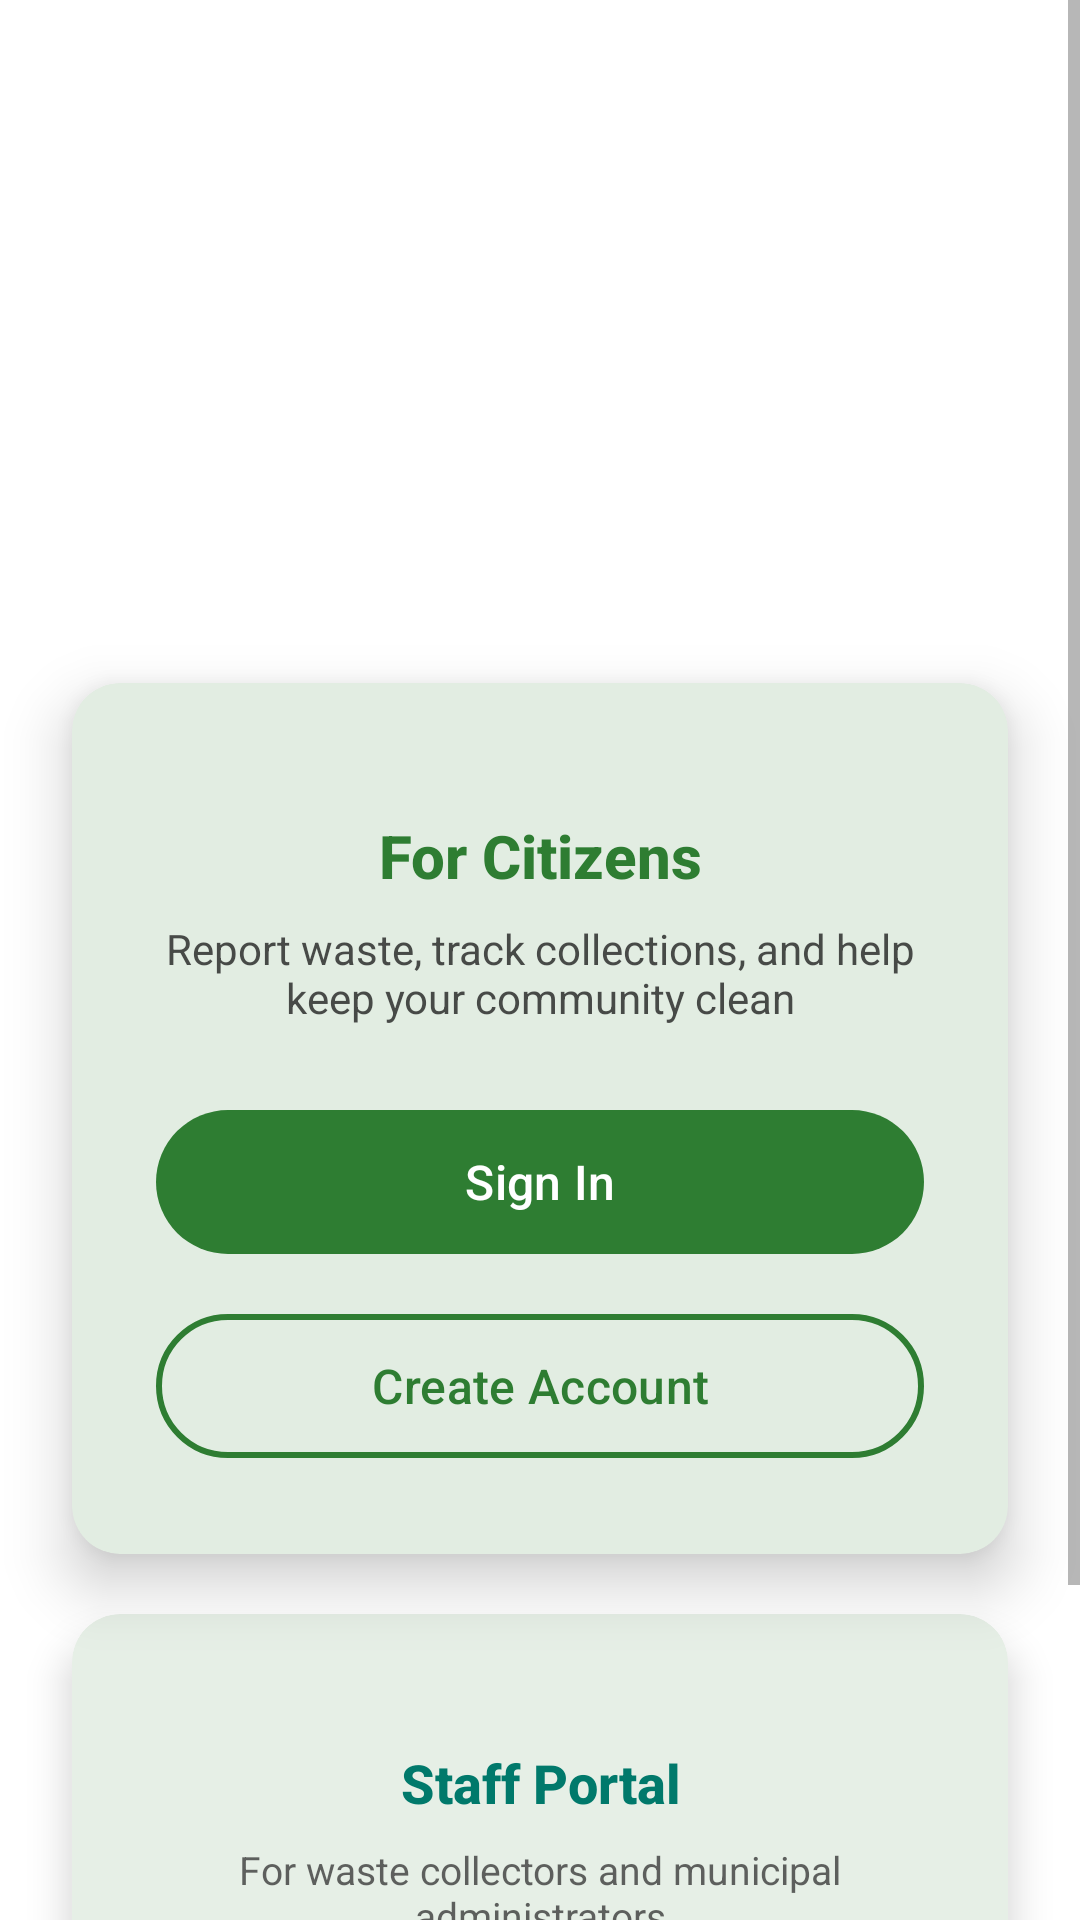

Produce the Android XML layout that renders to this screen, including the resource entries it uses.
<!-- AndroidManifest.xml: activity theme Theme.Wastesmart -->
<!-- res/layout/activity_main.xml -->
<?xml version="1.0" encoding="utf-8"?>
<ScrollView xmlns:android="http://schemas.android.com/apk/res/android"
    xmlns:app="http://schemas.android.com/apk/res-auto"
    xmlns:tools="http://schemas.android.com/tools"
    android:layout_width="match_parent"
    android:layout_height="match_parent"
    android:background="@drawable/collector_gradient"
    android:fillViewport="true"
    tools:context=".MainActivity">

    <androidx.constraintlayout.widget.ConstraintLayout
        android:layout_width="match_parent"
        android:layout_height="wrap_content"
        android:paddingBottom="32dp">

        
        <LinearLayout
            android:id="@+id/heroSection"
            android:layout_width="match_parent"
            android:layout_height="wrap_content"
            android:orientation="vertical"
            android:paddingStart="32dp"
            android:paddingTop="64dp"
            android:paddingEnd="32dp"
            android:paddingBottom="32dp"
            app:layout_constraintEnd_toEndOf="parent"
            app:layout_constraintStart_toStartOf="parent"
            app:layout_constraintTop_toTopOf="parent">

            

            <TextView
                android:id="@+id/tvAppTitle"
                android:layout_width="wrap_content"
                android:layout_height="wrap_content"
                android:layout_gravity="center"
                android:layout_marginTop="24dp"
                android:fontFamily="sans-serif-medium"
                android:text="@string/app_name"
                android:textColor="@color/white"
                android:textSize="32sp"
                android:textStyle="bold" />

            <TextView
                android:id="@+id/tvTagline"
                android:layout_width="wrap_content"
                android:layout_height="wrap_content"
                android:layout_gravity="center"
                android:layout_marginTop="8dp"
                android:alpha="0.9"
                android:fontFamily="sans-serif-light"
                android:text="Smart Waste Management for a Cleaner Tomorrow"
                android:textAlignment="center"
                android:textColor="@color/white"
                android:textSize="16sp" />

        </LinearLayout>

        
        <com.google.android.material.card.MaterialCardView
            android:id="@+id/userCard"
            android:layout_width="match_parent"
            android:layout_height="wrap_content"
            android:layout_marginStart="24dp"
            android:layout_marginTop="16dp"
            android:layout_marginEnd="24dp"
            app:cardCornerRadius="16dp"
            app:cardElevation="12dp"
            app:layout_constraintEnd_toEndOf="parent"
            app:layout_constraintStart_toStartOf="parent"
            app:layout_constraintTop_toBottomOf="@+id/heroSection"
            app:strokeWidth="0dp">

            <LinearLayout
                android:layout_width="match_parent"
                android:layout_height="wrap_content"
                android:orientation="vertical"
                android:padding="28dp">

                <TextView
                    android:layout_width="match_parent"
                    android:layout_height="wrap_content"
                    android:layout_marginTop="16dp"
                    android:fontFamily="sans-serif-medium"
                    android:text="For Citizens"
                    android:textAlignment="center"
                    android:textColor="@color/primary"
                    android:textSize="20sp"
                    android:textStyle="bold" />

                <TextView
                    android:layout_width="match_parent"
                    android:layout_height="wrap_content"
                    android:layout_marginTop="8dp"
                    android:layout_marginBottom="24dp"
                    android:alpha="0.8"
                    android:fontFamily="sans-serif"
                    android:text="Report waste, track collections, and help keep your community clean"
                    android:textAlignment="center"
                    android:textColor="@color/text_primary"
                    android:textSize="14sp" />

                <com.google.android.material.button.MaterialButton
                    android:id="@+id/btnUserLogin"
                    android:layout_width="match_parent"
                    android:layout_height="56dp"
                    android:layout_marginBottom="12dp"
                    android:fontFamily="sans-serif-medium"
                    android:text="Sign In"
                    android:textAllCaps="false"
                    android:textSize="16sp"
                    app:backgroundTint="@color/primary"
                    app:cornerRadius="28dp" />

                <com.google.android.material.button.MaterialButton
                    android:id="@+id/btnUserRegister"
                    android:layout_width="match_parent"
                    android:layout_height="56dp"
                    android:fontFamily="sans-serif-medium"
                    android:text="Create Account"
                    android:textAllCaps="false"
                    android:textColor="@color/primary"
                    android:textSize="16sp"
                    app:backgroundTint="@color/transparent"
                    app:cornerRadius="28dp"
                    app:strokeColor="@color/primary"
                    app:strokeWidth="2dp" />

            </LinearLayout>
        </com.google.android.material.card.MaterialCardView>

        
        <com.google.android.material.card.MaterialCardView
            android:id="@+id/staffCard"
            android:layout_width="match_parent"
            android:layout_height="wrap_content"
            android:layout_marginStart="24dp"
            android:layout_marginTop="20dp"
            android:layout_marginEnd="24dp"
            app:cardCornerRadius="16dp"
            app:cardElevation="8dp"
            app:layout_constraintEnd_toEndOf="parent"
            app:layout_constraintStart_toStartOf="parent"
            app:layout_constraintTop_toBottomOf="@+id/userCard"
            app:strokeWidth="0dp">

            <LinearLayout
                android:layout_width="match_parent"
                android:layout_height="wrap_content"
                android:orientation="vertical"
                android:padding="28dp">

                <TextView
                    android:layout_width="match_parent"
                    android:layout_height="wrap_content"
                    android:layout_marginTop="16dp"
                    android:fontFamily="sans-serif-medium"
                    android:text="Staff Portal"
                    android:textAlignment="center"
                    android:textColor="@color/secondary"
                    android:textSize="18sp"
                    android:textStyle="bold" />

                <TextView
                    android:layout_width="match_parent"
                    android:layout_height="wrap_content"
                    android:layout_marginTop="8dp"
                    android:layout_marginBottom="20dp"
                    android:alpha="0.7"
                    android:fontFamily="sans-serif"
                    android:text="For waste collectors and municipal administrators"
                    android:textAlignment="center"
                    android:textColor="@color/text_primary"
                    android:textSize="13sp" />

                <LinearLayout
                    android:layout_width="match_parent"
                    android:layout_height="wrap_content"
                    android:orientation="horizontal">

                    <com.google.android.material.button.MaterialButton
                        android:id="@+id/btnCollectorLogin"
                        android:layout_width="0dp"
                        android:layout_height="48dp"
                        android:layout_marginEnd="8dp"
                        android:layout_weight="1"
                        android:fontFamily="sans-serif-medium"
                        android:text="Collector"
                        android:textAllCaps="false"
                        android:textSize="14sp"
                        app:backgroundTint="@color/primary"
                        app:cornerRadius="24dp" />

                    <com.google.android.material.button.MaterialButton
                        android:id="@+id/btnAdminLogin"
                        android:layout_width="0dp"
                        android:layout_height="48dp"
                        android:layout_marginStart="8dp"
                        android:layout_weight="1"
                        android:fontFamily="sans-serif-medium"
                        android:text="Admin"
                        android:textAllCaps="false"
                        android:textSize="14sp"
                        app:backgroundTint="@color/primary"
                        app:cornerRadius="24dp" />

                </LinearLayout>

            </LinearLayout>
        </com.google.android.material.card.MaterialCardView>

    </androidx.constraintlayout.widget.ConstraintLayout>
</ScrollView>
<!-- resources referenced by this layout -->
<resources>
  <color name="primary">#2E7D32</color>
  <color name="secondary">#00796B</color>
  <color name="text_primary">#212121</color>
  <color name="transparent">#00000000</color>
  <color name="white">#FFFFFFFF</color>
  <string name="app_name">SmartWaste</string>
  <style name="Theme.Wastesmart" parent="Theme.Material3.Light.NoActionBar">
          <item name="colorPrimary">@color/primary</item>
          <item name="colorOnPrimary">@color/white</item>
          <item name="colorSecondary">@color/secondary</item>
          <item name="colorOnSecondary">@color/white</item>
          <item name="android:windowBackground">@color/white</item>
          <item name="android:colorBackground">@color/white</item>
          <item name="colorSurface">@color/white</item>
          <item name="colorOnSurface">@color/text_primary</item>
          <item name="colorSurfaceVariant">@color/light_gray</item>
          <item name="colorOnSurfaceVariant">@color/text_secondary</item>
          <item name="android:textColorPrimary">@color/text_primary</item>
          <item name="android:textColorSecondary">@color/text_secondary</item>
          <item name="android:statusBarColor">@color/primary</item>
          <item name="android:navigationBarColor">@color/white</item>
          <item name="android:windowLightStatusBar">false</item>
          <item name="android:windowLightNavigationBar">true</item>
      </style>
  <color name="light_gray">#EEEEEE</color>
  <color name="text_secondary">#757575</color>
</resources>
